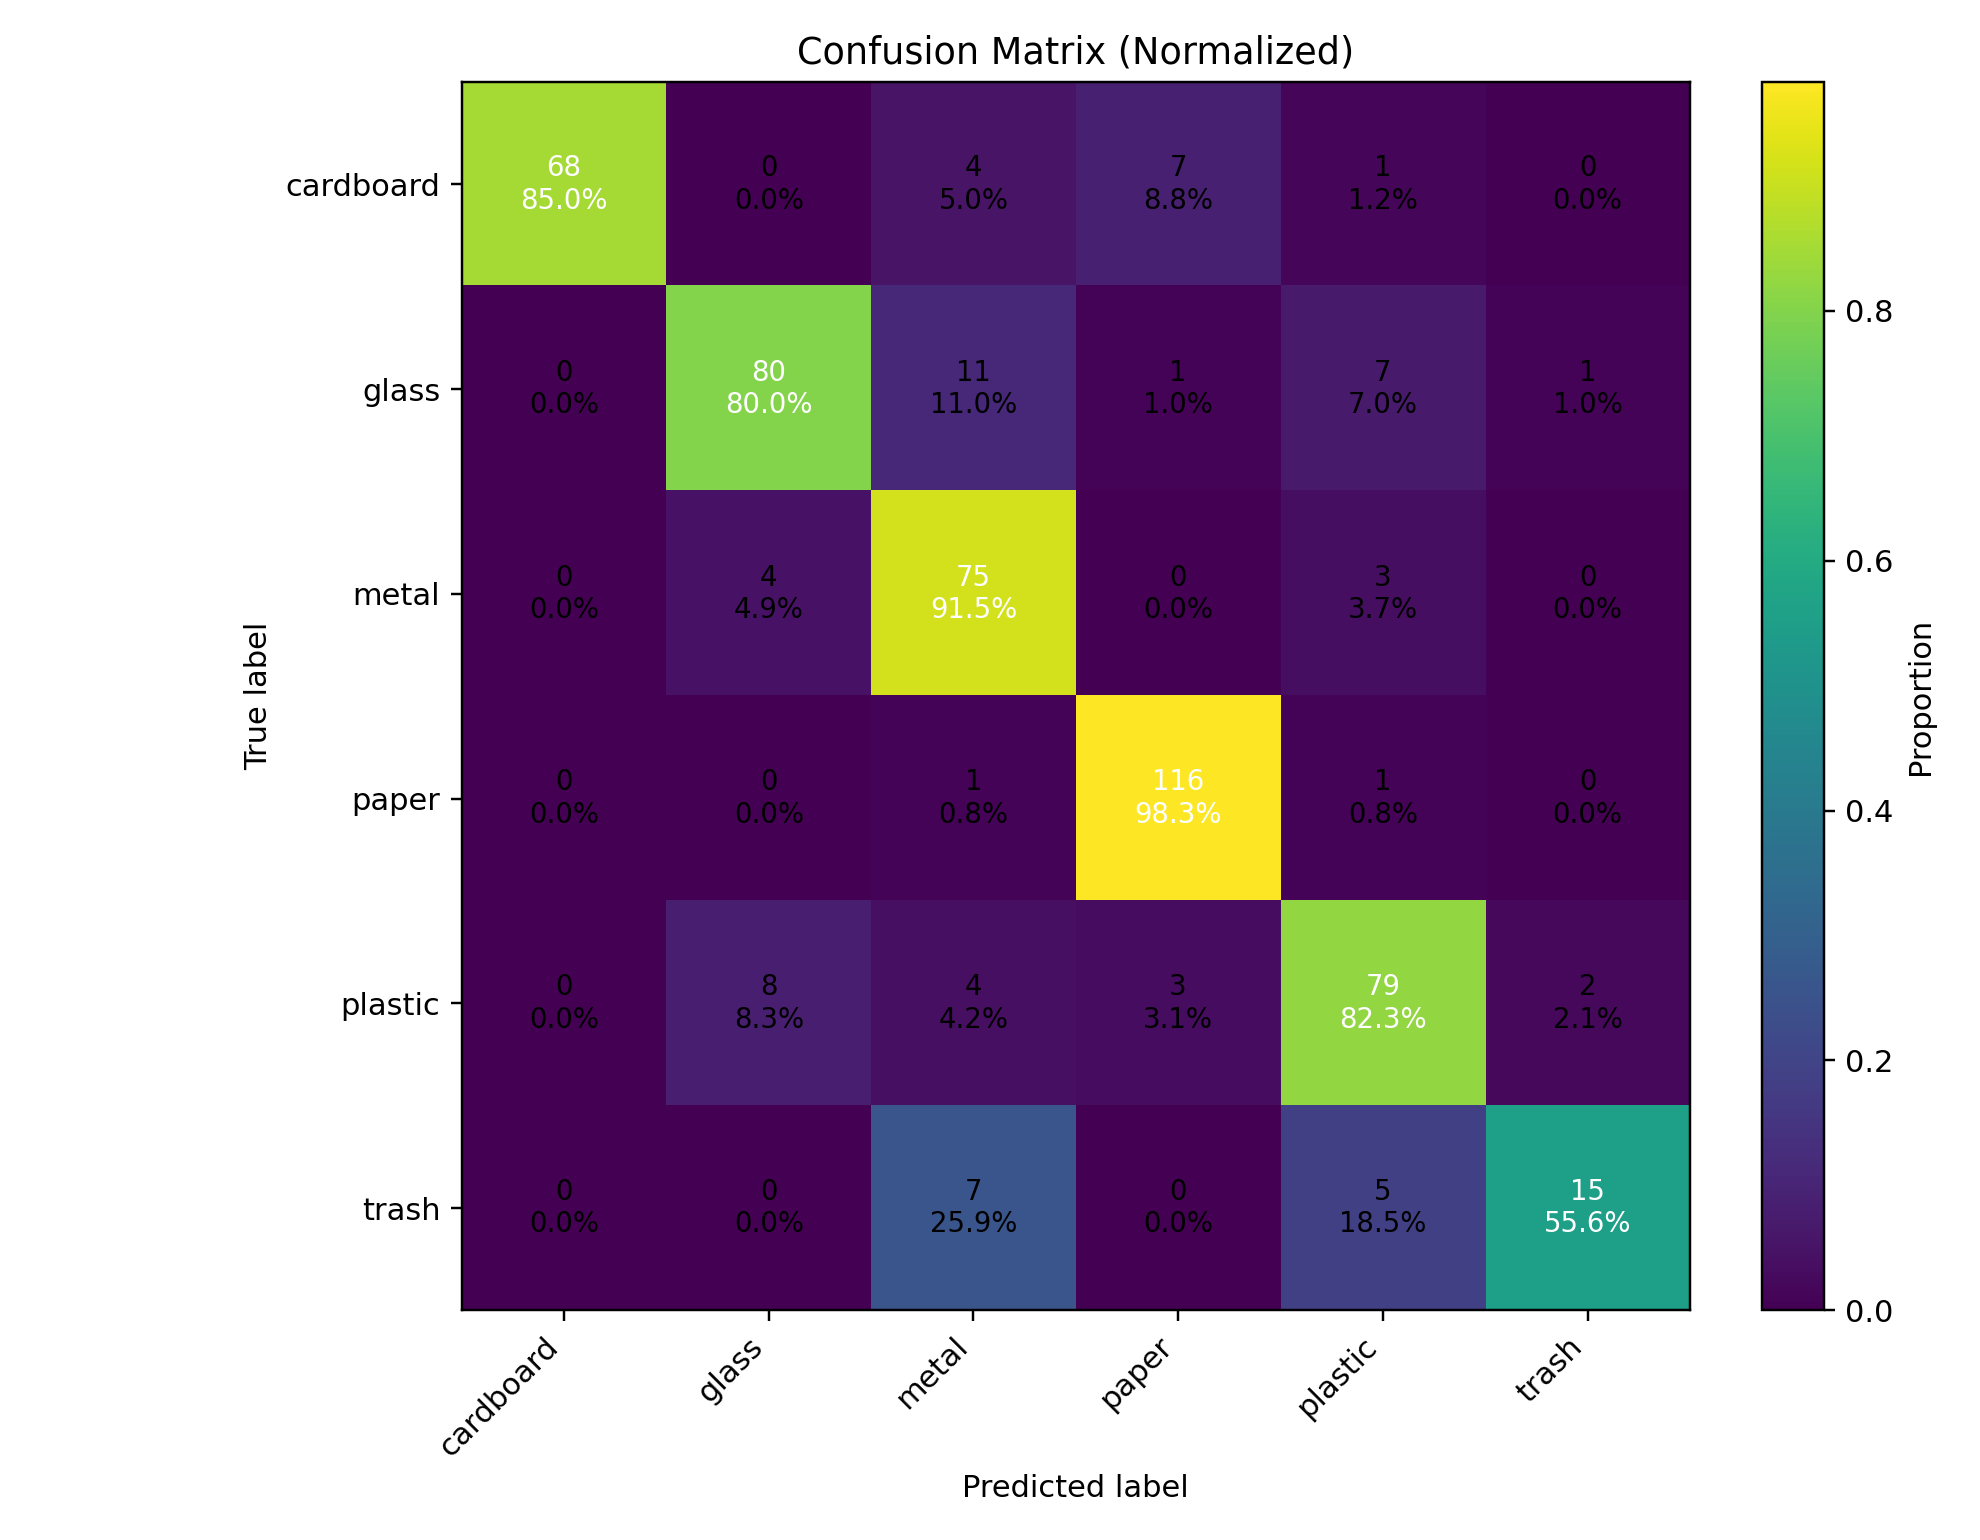

Data behind this chart, as committed beside it:
, cardboard, glass, metal, paper, plastic, trash
cardboard, 68, 0, 4, 7, 1, 0
glass, 0, 80, 11, 1, 7, 1
metal, 0, 4, 75, 0, 3, 0
paper, 0, 0, 1, 116, 1, 0
plastic, 0, 8, 4, 3, 79, 2
trash, 0, 0, 7, 0, 5, 15
